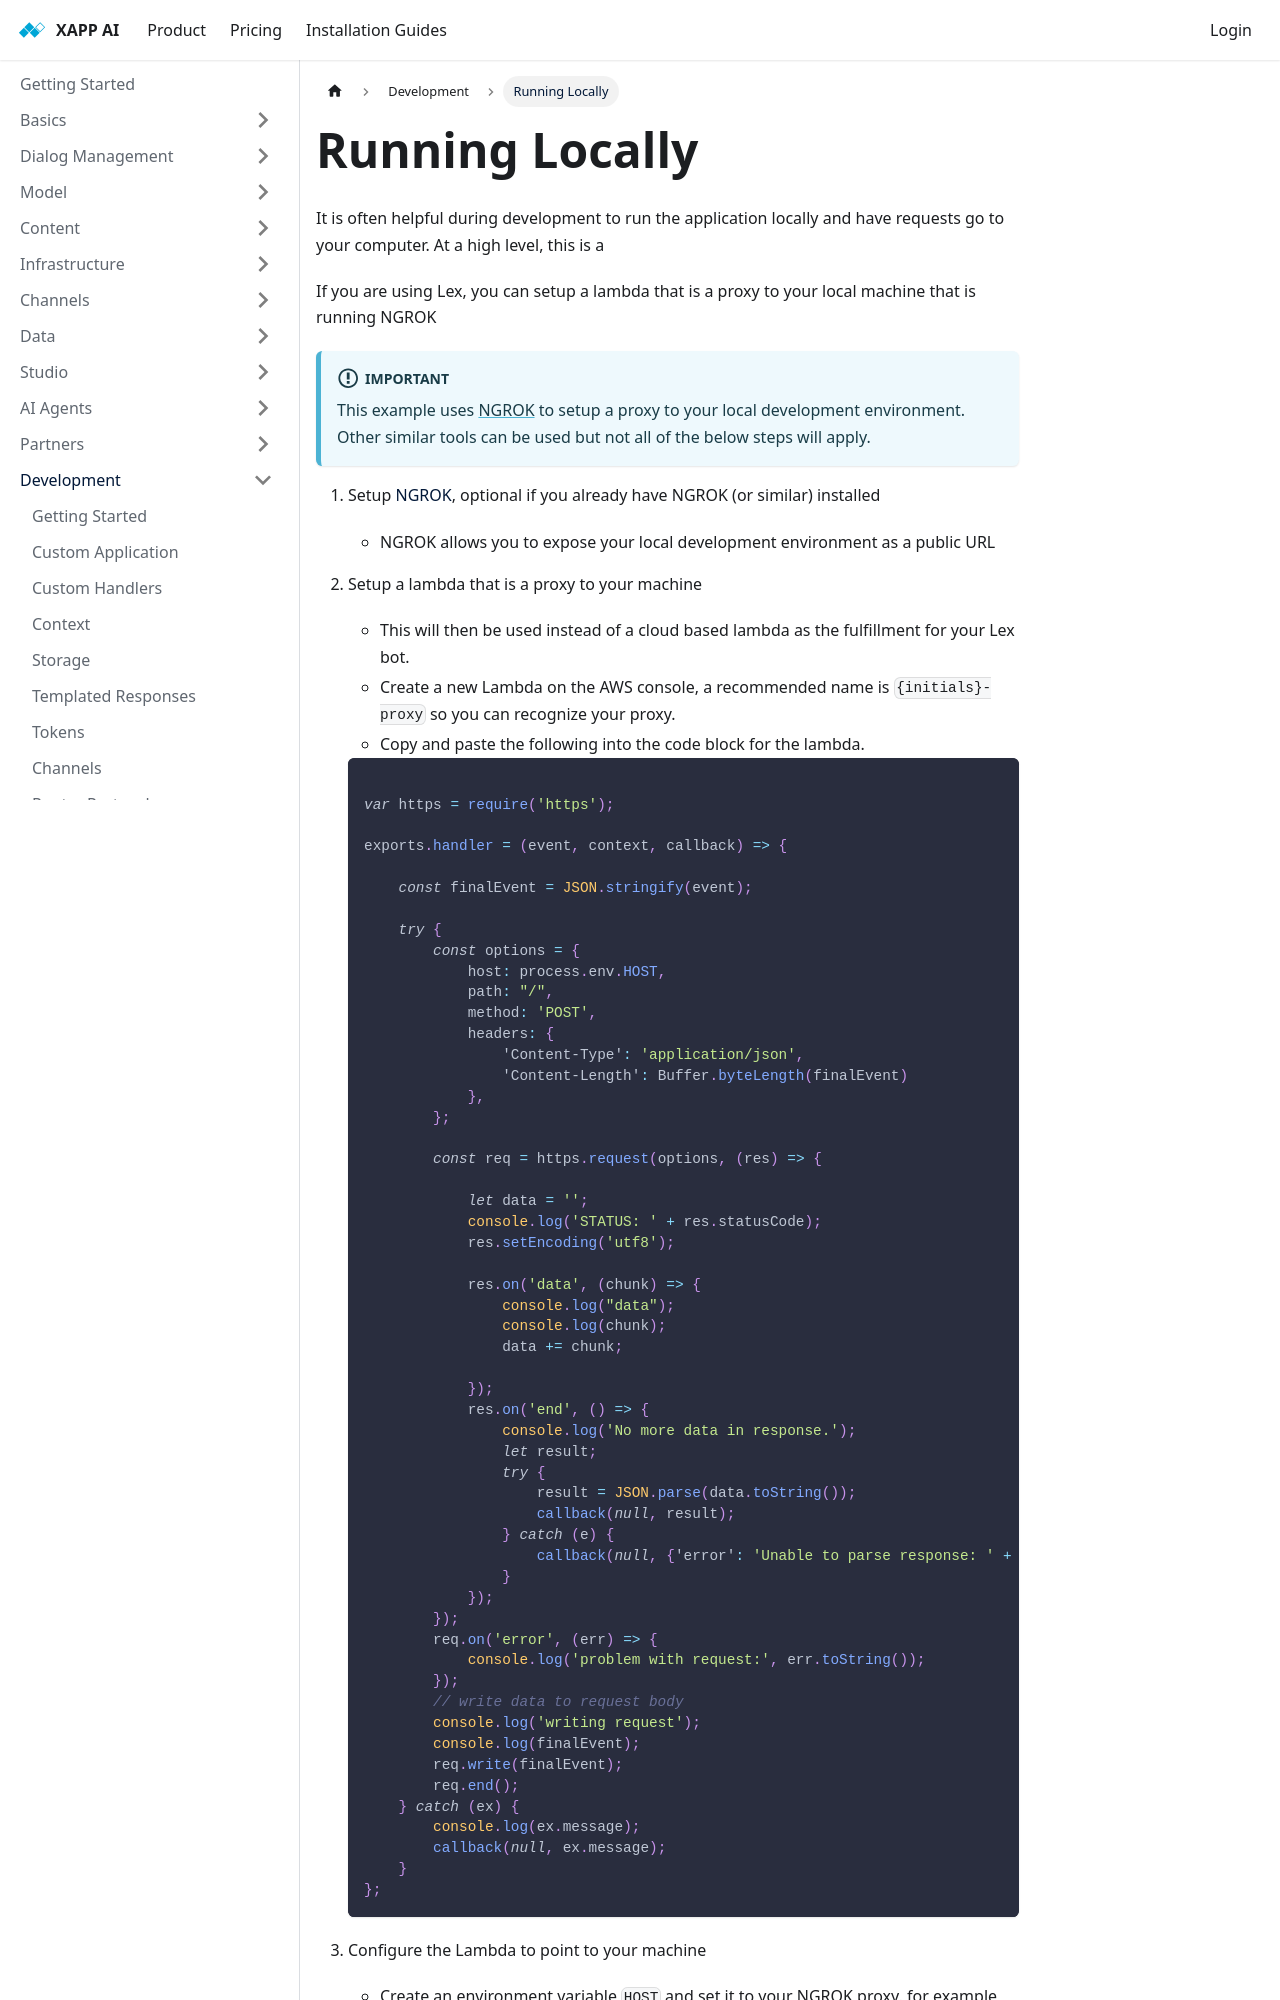

repository: xapp-ai/documentation · page: docs/development/running-locally/index.html · generator: docusaurus

---
title: Running Locally
---

It is often helpful during development to run the application locally and have requests go to your computer. At a high level, this is a

If you are using Lex, you can setup a lambda that is a proxy to your local machine that is running NGROK

:::important
This example uses [NGROK](https://ngrok.com/) to setup a proxy to your local development environment.  Other similar tools can be used but not all of the below steps will apply.
:::

1. Setup [NGROK](https://ngrok.com/), optional if you already have NGROK (or similar) installed
    - NGROK allows you to expose your local development environment as a public URL

1. Setup a lambda that is a proxy to your machine
    - This will then be used instead of a cloud based lambda as the fulfillment for your Lex bot.
    - Create a new Lambda on the AWS console, a recommended name is `{initials}-proxy` so you can recognize your proxy.
    - Copy and paste the following into the code block for the lambda.

    ```js

    var https = require('https');

    exports.handler = (event, context, callback) => {

        const finalEvent = JSON.stringify(event);

        try {
            const options = {
                host: process.env.HOST,
                path: "/",
                method: 'POST',
                headers: {
                    'Content-Type': 'application/json',
                    'Content-Length': Buffer.byteLength(finalEvent)
                },
            };

            const req = https.request(options, (res) => {

                let data = '';
                console.log('STATUS: ' + res.statusCode);
                res.setEncoding('utf8');

                res.on('data', (chunk) => {
                    console.log("data");
                    console.log(chunk);
                    data += chunk;
